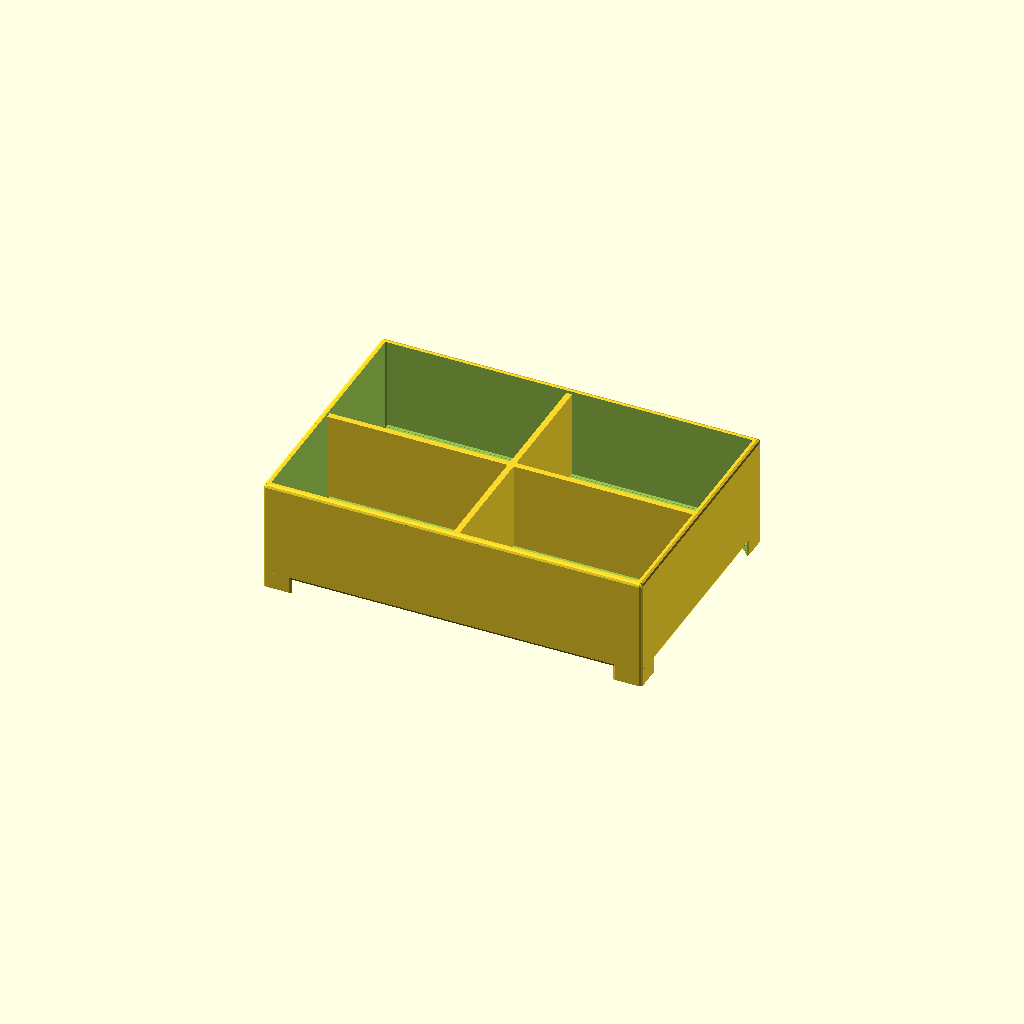
Cell 1: the model at its default parameters.
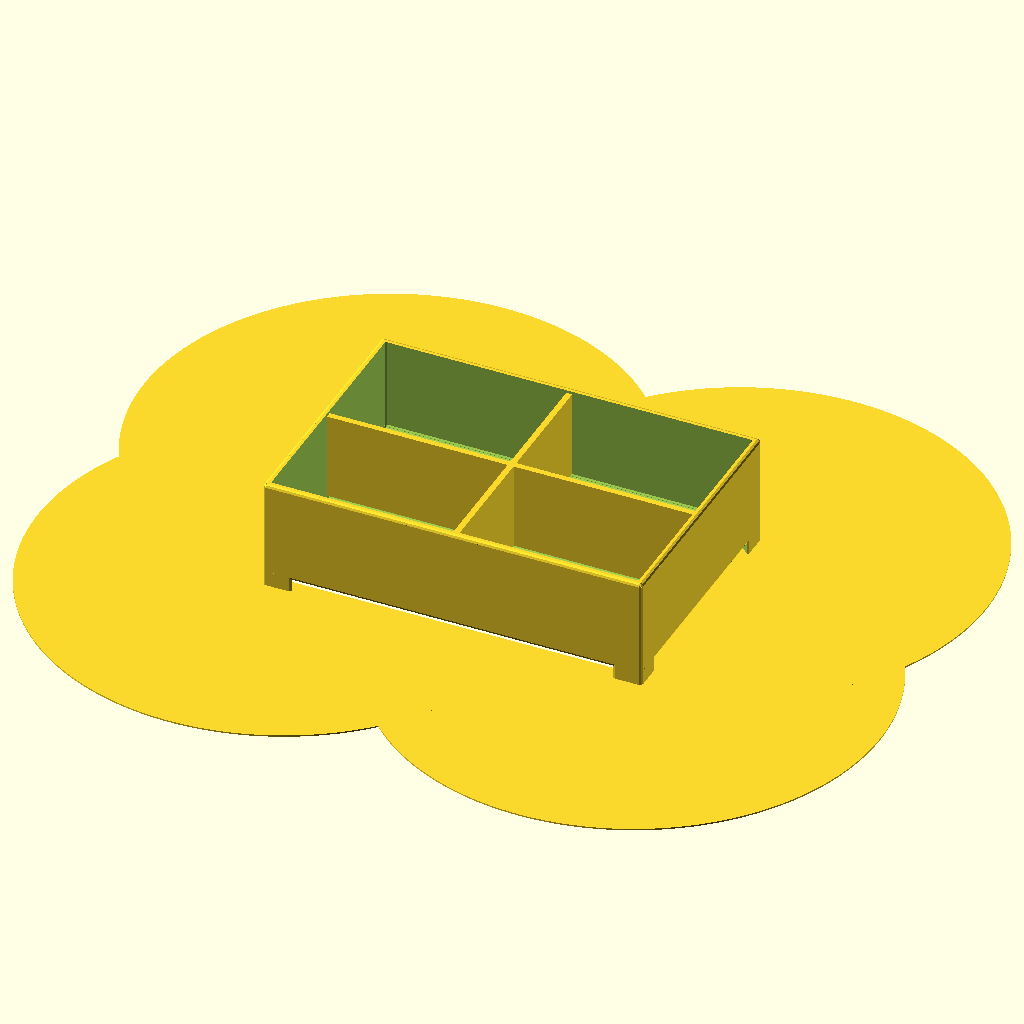
Cell 2: the same model with skirt_size = 50.
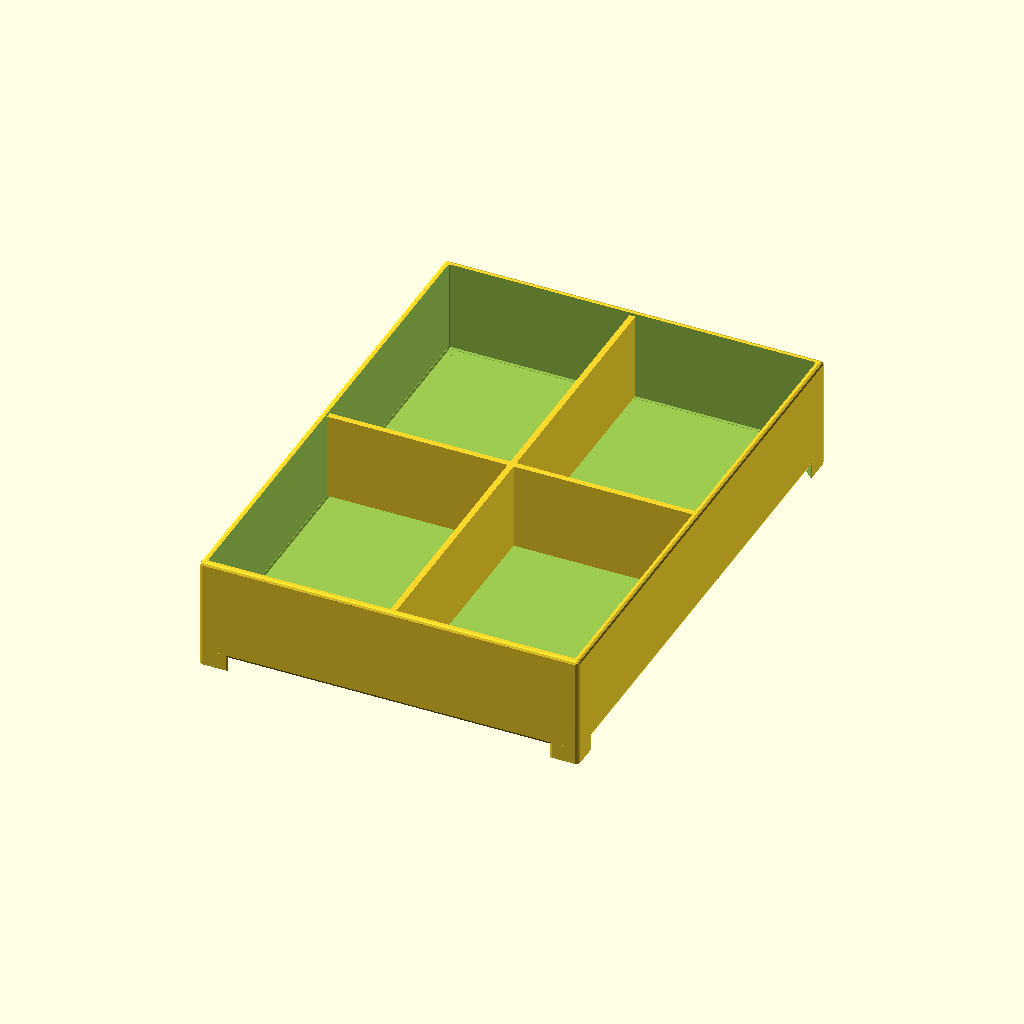
Cell 3: the same model with lines = 2.
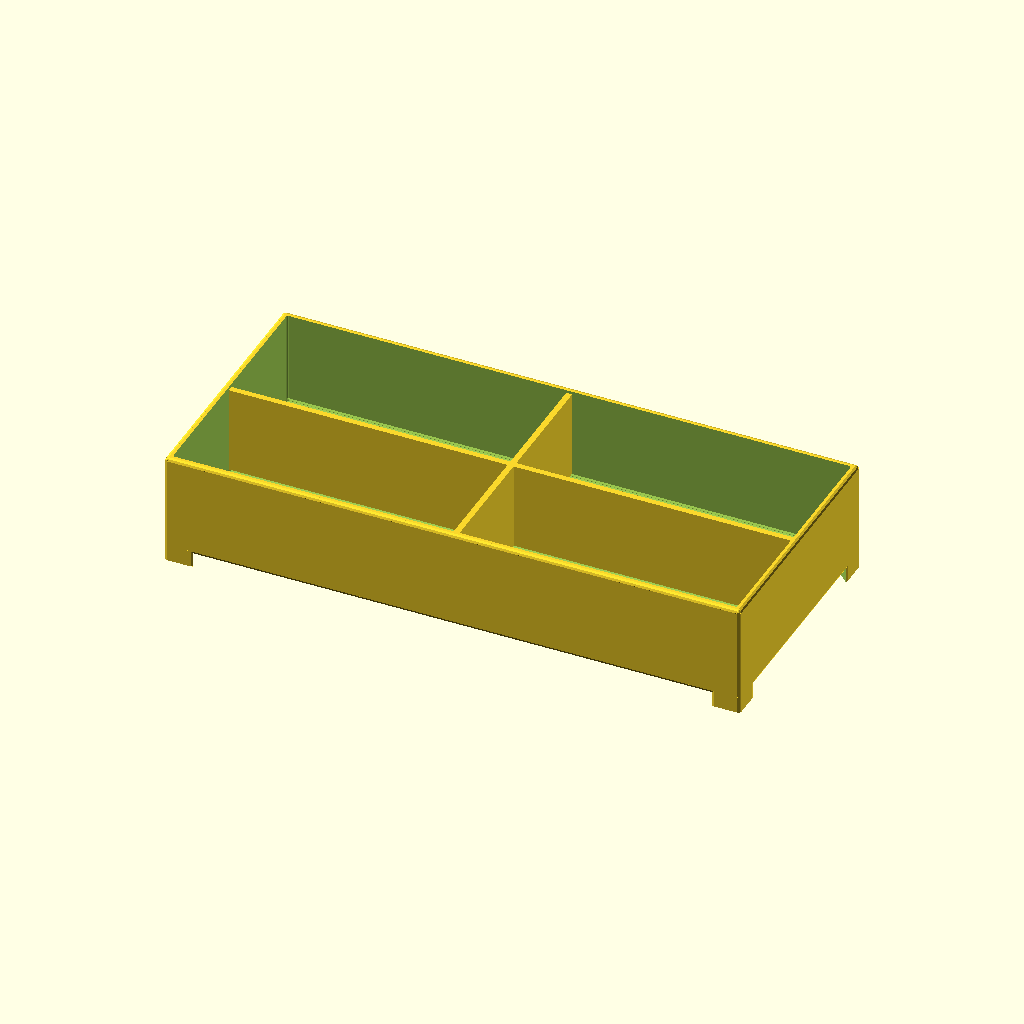
Cell 4 — columns set to 3, the other parameters unchanged.
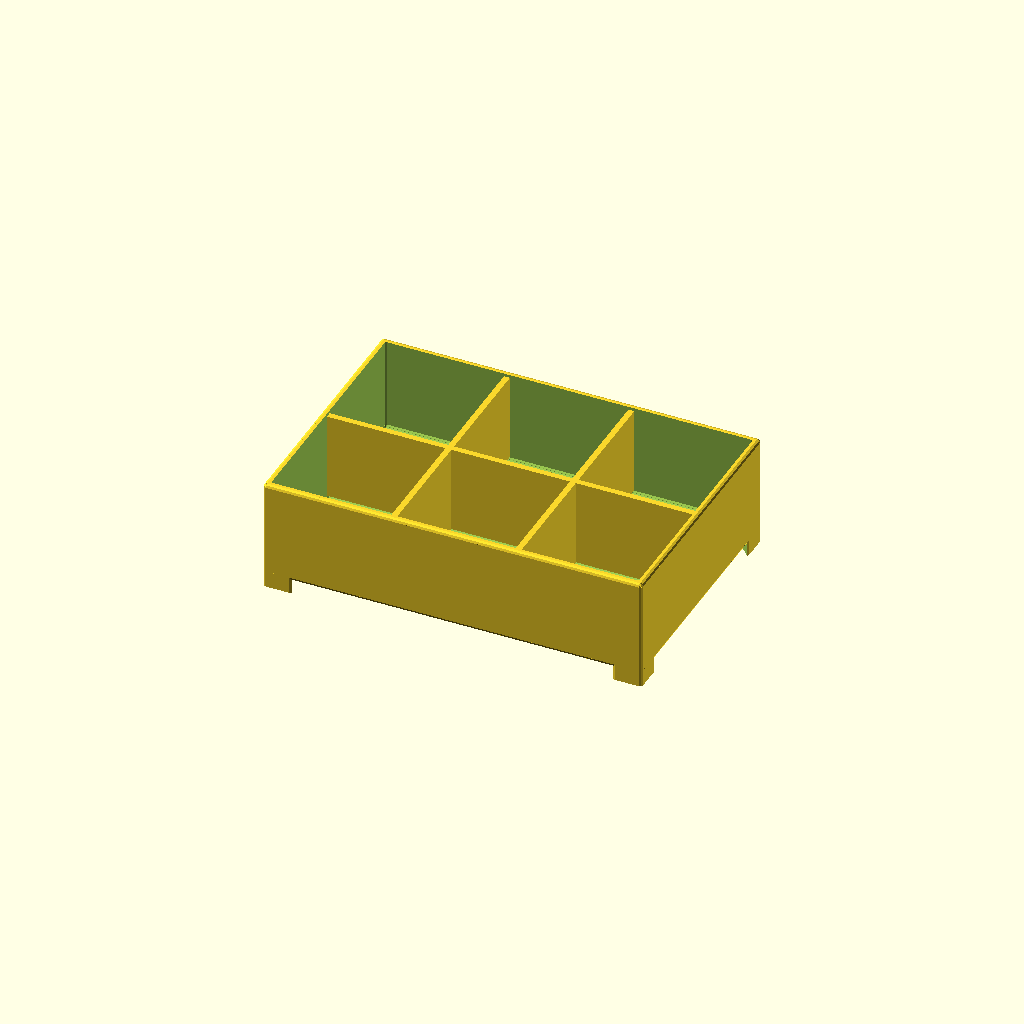
Cell 5 — vertical_dividers set to 2, the other parameters unchanged.
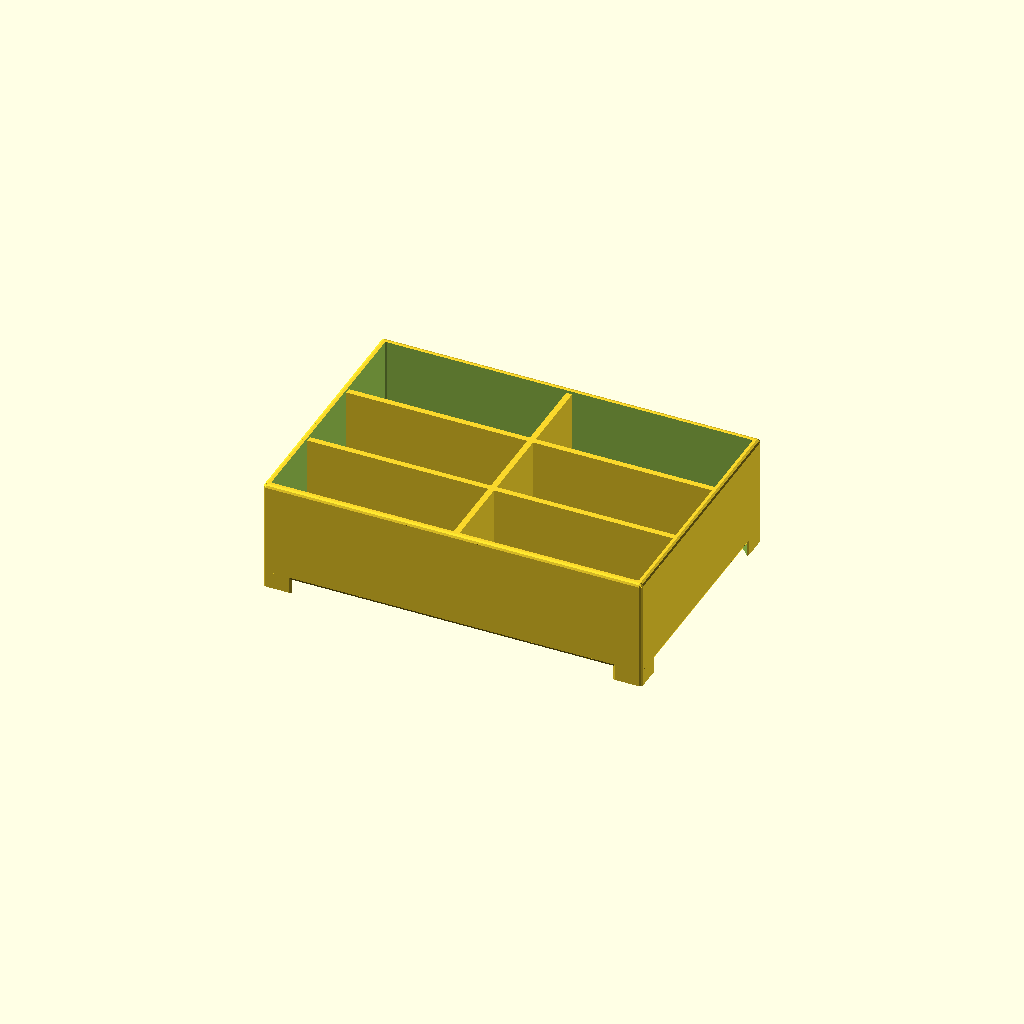
Cell 6: the same model with horizontal_dividers = 2.
All cells are drawn from one camera (rotation 55°, 0°, 25°, orthographic, colour scheme Cornfield), so only the parameter changes between them.
OpenSCAD source file inputs/thingiverse/files/thing-652558/23c02b350f6e1ee827383f5be0c8e55c.scad:
use <MCAD/boxes.scad>

/* [Main] */

// Number of vertical "slots" in the case.
lines = 1; // [1,2,3,4,5]

// Number of horizontal "slots" in the case.
columns = 2; // [1,2,3,4,5,6,7,8,9,10]

vertical_dividers = 1; // [0,1,2,3,4,5,6,7,8,9,10]
horizontal_dividers = 1; // [0,1,2,3,4,5,6,7,8,9,10]

case_height = 20; // [41:Shallow, 46.2:Deep]

/* [Optional] */

skirt_size = 0;  // [0:50]

wall_thickness = 1.2;

// Creates 2 separate pieces that can be printed without support but that have to be glued together.
split_base_and_top = "As One"; // [As One, Both, Base, Box]

/* [Hidden] */

$fa=0.5; // default minimum facet angle is now 0.5
$fs=0.5; // default minimum facet size is now 0.5 mm

split_parts_separation = 10;

single_box_width = 37.1;
single_box_height = 52.25;

double_box_width = 77.1;
double_box_height = 107.4;

round_radius = wall_thickness / 2;

feet_height = 2.8;
feet_size = 6;

feet_subtract = 0;//wall_thickness + 0.5;

// Correction due to Simplify3D bug
simplify_correction = 0.5;

spacing_width = (double_box_width - single_box_width * 2);
spacing_height = (double_box_height - single_box_height * 2);

final_width = (single_box_width * columns) + (spacing_width * (columns - 1));
final_height = (single_box_height * lines) + (spacing_height * (lines - 1));

internal_width = final_width - 2 * wall_thickness;
internal_height = final_height - 2 * wall_thickness;

vertical_spacing = (internal_width - (wall_thickness * vertical_dividers)) / (vertical_dividers + 1);
horizontal_spacing = (internal_height - (wall_thickness * horizontal_dividers)) / (horizontal_dividers + 1);

echo("W=", final_width, " H=", final_height, " vs=", vertical_spacing, " hs=", horizontal_spacing);

if (split_base_and_top == "As One") {
    box();
} else if (split_base_and_top == "Base") {
    split_base();
} else if (split_base_and_top == "Box") {
    split_box();
} else {
    if (final_width > final_height) {
        translate([0, final_height / 2 + split_parts_separation / 2, 0])
        split_box();

        translate([0, -final_height / 2 - split_parts_separation / 2, 0])
        split_base();
    } else {
        translate([0, final_width / 2 + split_parts_separation / 2, 0])
        rotate([0, 0, 90])
        split_box();

        translate([0, -final_width / 2 - split_parts_separation / 2, 0])
        rotate([0, 0, 90])
        split_base();
    }
}

module split_base() {
    rotate([0, 180, 0])
    translate([0, 0, -feet_height - round_radius])
    difference() {
        box();
        translate([0, 0, feet_height + case_height / 2 + 1 + round_radius]) cube([final_width + 2, final_height + 2, case_height + 2], center = true);
    }
}

module split_box() {
    translate([0, 0, - feet_height - round_radius])
    difference() {
        box();
        translate([0, 0, - case_height/2 - 1 + feet_height + round_radius]) cube([final_width + 2, final_height + 2, case_height + 2], center = true);
    }
}

module feet() {
	translate([0,0,-(feet_height-round_radius)/2])
	difference() {
		union() {
			difference() {
				roundedBox([feet_size, feet_size, feet_height + round_radius], round_radius, sidesonly = true);
				rotate([0,0,45]) translate([-feet_size, 0, -feet_height]) cube([feet_size*2, feet_size, feet_height + 4]);
			}
		
			if (skirt_size > 0) {
				translate([0,0,-(feet_height + round_radius)/2]) cylinder(r = skirt_size, h = 0.3, center = false);
			}
		}
		if (skirt_size > 0) {
			translate([-skirt_size-1,0,-(feet_height + round_radius)/2-0.5]) cube([skirt_size+1, skirt_size+1, 1]);
		}
	}
}
module box() {
    translate([0, 0, case_height / 2 + feet_height])
    union() {
        difference() {
            roundedBox([final_width, final_height, case_height], round_radius);
            translate([0,0,wall_thickness]) roundedBox([final_width - 2 * wall_thickness, final_height - 2 * wall_thickness, case_height], round_radius/2);
        }
        
        if (vertical_dividers > 0) {
            translate([-(internal_width - wall_thickness) / 2,0,0])
            for (i = [1:vertical_dividers]) {
                translate([vertical_spacing*i+wall_thickness * (i-1),0,simplify_correction]) cube([wall_thickness, internal_height, case_height-wall_thickness-simplify_correction*2], center = true);
            }
        }
        
        if (horizontal_dividers > 0) {
            translate([0,-(internal_height - wall_thickness) / 2,0])
            for (i = [1:horizontal_dividers]) {
                translate([0,horizontal_spacing*i+wall_thickness * (i-1),simplify_correction]) cube([internal_width, wall_thickness, case_height-wall_thickness-simplify_correction*2], center = true);
            }
        }
        
        for (x=[1, -1]) {
            for (y=[1, -1]) {
                translate([x * (final_width - feet_size) / 2 - x * feet_subtract, y * (final_height - feet_size) / 2 - y * feet_subtract, -case_height / 2]) rotate([0,0, (x==1 && y ==1 ? 90 : (x == -1 && y == 1 ? 180 : (x == -1 && y == -1 ? 270 : 0)))]) feet();
            }
        }	
    }
}
Parameter table extracted from the source (name, type, default, range or options):
lines: number, default 1, options 1, 2, 3, 4, 5
columns: number, default 2, options 1, 2, 3, 4, 5, 6, 7, 8, 9, 10
vertical_dividers: number, default 1, options 0, 1, 2, 3, 4, 5, 6, 7, 8, 9, 10
horizontal_dividers: number, default 1, options 0, 1, 2, 3, 4, 5, 6, 7, 8, 9, 10
case_height: number, default 20, options 41, 46.2
skirt_size: number, default 0, range 0 to 50
wall_thickness: number, default 1.2
split_base_and_top: string, default "As One", options "As One", "Both", "Base", "Box"
